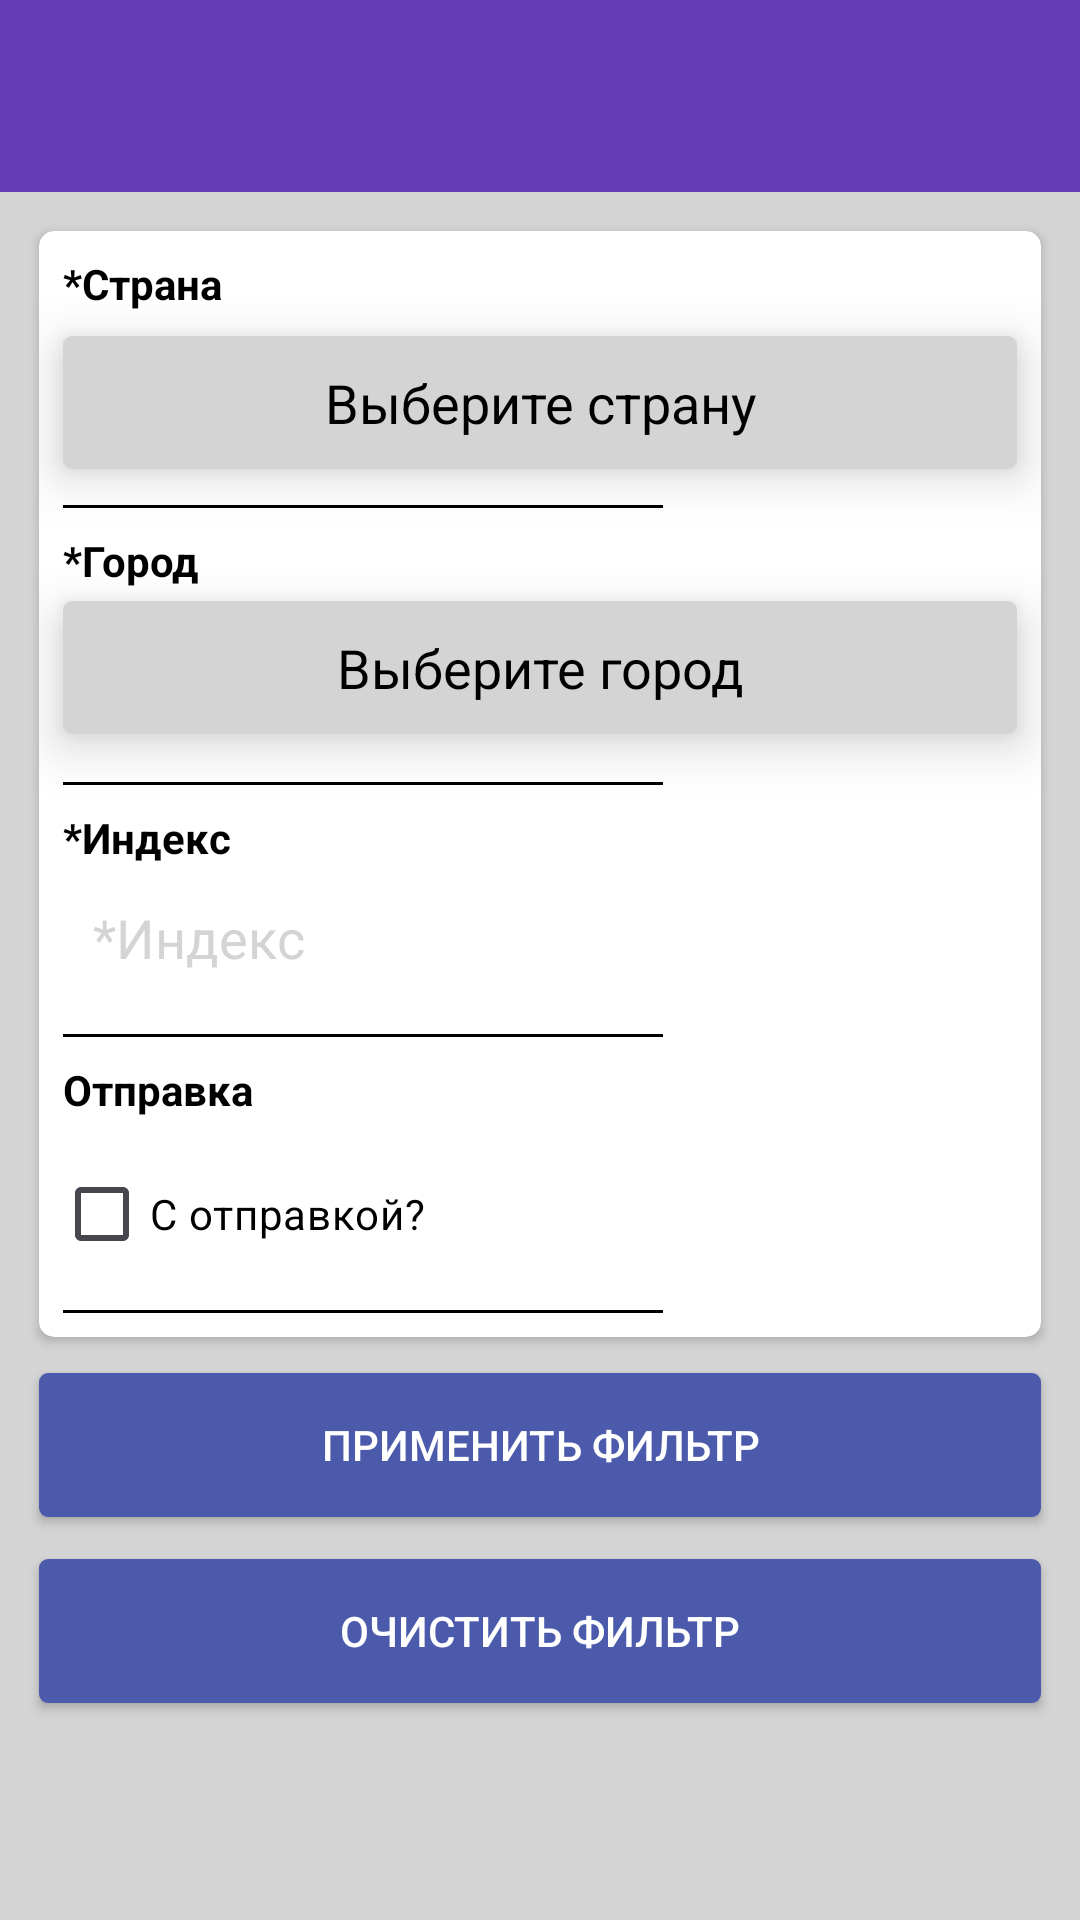

The Android layout XML behind this screen, and the referenced resources:
<!-- AndroidManifest.xml: application theme Theme.CashBash -->
<!-- res/layout/activity_filter.xml -->
<?xml version="1.0" encoding="utf-8"?>
<androidx.constraintlayout.widget.ConstraintLayout xmlns:android="http://schemas.android.com/apk/res/android"
    xmlns:app="http://schemas.android.com/apk/res-auto"
    xmlns:tools="http://schemas.android.com/tools"
    android:id="@+id/container"
    android:layout_width="match_parent"
    android:layout_height="match_parent"
    android:background="@color/grey"
    tools:context=".activities.FilterActivity">

    <androidx.appcompat.widget.Toolbar
        android:id="@+id/toolbar"
        android:layout_width="match_parent"
        android:layout_height="wrap_content"
        android:background="@color/purple_main"
        android:minHeight="?attr/actionBarSize"
        android:theme="@style/Toolbar"
        app:layout_constraintEnd_toEndOf="parent"
        app:layout_constraintStart_toStartOf="parent"
        app:layout_constraintTop_toTopOf="parent" />

    <ScrollView
        android:id="@+id/svMain"
        android:layout_width="match_parent"
        android:layout_height="wrap_content"
        app:layout_constraintTop_toBottomOf="@+id/toolbar">

        <LinearLayout
            android:layout_width="match_parent"
            android:layout_height="wrap_content"
            android:layout_margin="5dp"
            android:orientation="vertical">

            <androidx.cardview.widget.CardView
                android:id="@+id/cvAdress"
                android:layout_width="match_parent"
                android:layout_height="match_parent"
                android:layout_margin="8dp"
                app:cardBackgroundColor="@color/white"
                app:cardCornerRadius="5dp">

                <LinearLayout
                    android:layout_width="match_parent"
                    android:layout_height="match_parent"
                    android:orientation="vertical">

                    <TextView
                        android:id="@+id/tvTitleCountry"
                        android:layout_width="match_parent"
                        android:layout_height="wrap_content"
                        android:layout_marginStart="8dp"
                        android:layout_marginTop="8dp"
                        android:text="@string/country"
                        android:textColor="@color/black"
                        android:textStyle="bold" />

                    <TextView
                        android:id="@+id/tvSelectCountry"
                        android:layout_width="match_parent"
                        android:layout_height="wrap_content"
                        android:layout_marginStart="8dp"
                        android:layout_marginTop="8dp"
                        android:layout_marginEnd="8dp"
                        android:layout_marginBottom="4dp"
                        android:background="@drawable/tv_select_item_bg"
                        android:elevation="10dp"
                        android:gravity="center"
                        android:padding="10dp"
                        android:text="@string/select_country"
                        android:textColor="@color/black"
                        android:textSize="18sp" />

                    <LinearLayout
                        android:id="@+id/divider1"
                        android:layout_width="200dp"
                        android:layout_height="1dp"
                        android:layout_marginStart="8dp"
                        android:layout_marginTop="8dp"
                        android:background="@color/black"
                        android:orientation="horizontal">

                    </LinearLayout>

                    <TextView
                        android:id="@+id/tvTitleCity"
                        android:layout_width="match_parent"
                        android:layout_height="wrap_content"
                        android:layout_marginStart="8dp"
                        android:layout_marginTop="8dp"
                        android:text="@string/city"
                        android:textColor="@color/black"
                        android:textStyle="bold" />

                    <TextView
                        android:id="@+id/tvSelectCity"
                        android:layout_width="match_parent"
                        android:layout_height="wrap_content"
                        android:layout_marginStart="8dp"
                        android:layout_marginTop="4dp"
                        android:layout_marginEnd="8dp"
                        android:layout_marginBottom="8dp"
                        android:background="@drawable/tv_select_item_bg"
                        android:elevation="10dp"
                        android:gravity="center"
                        android:padding="10dp"
                        android:text="@string/select_city"
                        android:textColor="@color/black"
                        android:textSize="18sp" />

                    <LinearLayout
                        android:id="@+id/divider2"
                        android:layout_width="200dp"
                        android:layout_height="1dp"
                        android:layout_marginStart="8dp"
                        android:layout_marginTop="8dp"
                        android:background="@color/black"
                        android:orientation="horizontal">

                    </LinearLayout>

                    <TextView
                        android:id="@+id/tvTitleIndex"
                        android:layout_width="match_parent"
                        android:layout_height="wrap_content"
                        android:layout_marginStart="8dp"
                        android:layout_marginTop="8dp"
                        android:text="@string/index"
                        android:textColor="@color/black"
                        android:textStyle="bold" />

                    <EditText
                        android:id="@+id/edIndex"
                        android:layout_width="match_parent"
                        android:layout_height="48dp"
                        android:layout_marginStart="8dp"
                        android:autofillHints=""
                        android:background="@null"
                        android:ems="10"
                        android:hint="@string/index"
                        android:inputType="number"
                        android:maxLength="15"
                        android:maxLines="1"
                        android:padding="10dp"
                        android:textColorHint="@color/grey"
                        tools:ignore="DuplicateSpeakableTextCheck,TextContrastCheck" />

                    <LinearLayout
                        android:id="@+id/divider3"
                        android:layout_width="200dp"
                        android:layout_height="1dp"
                        android:layout_marginStart="8dp"
                        android:layout_marginTop="8dp"
                        android:background="@color/black"
                        android:orientation="horizontal">

                    </LinearLayout>

                    <TextView
                        android:id="@+id/tvTitleSend"
                        android:layout_width="match_parent"
                        android:layout_height="wrap_content"
                        android:layout_marginStart="8dp"
                        android:layout_marginTop="8dp"
                        android:text="@string/with_send_title"
                        android:textColor="@color/black"
                        android:textStyle="bold" />

                    <CheckBox
                        android:id="@+id/cbWithSend"
                        android:layout_width="match_parent"
                        android:layout_height="48dp"
                        android:layout_marginStart="5dp"
                        android:layout_marginTop="8dp"
                        android:buttonTint="@color/purple"
                        android:text="@string/with_send"
                        android:textColor="@color/black" />

                    <LinearLayout
                        android:id="@+id/divider4"
                        android:layout_width="200dp"
                        android:layout_height="1dp"
                        android:layout_marginStart="8dp"
                        android:layout_marginTop="8dp"
                        android:layout_marginBottom="8dp"
                        android:background="@color/black"
                        android:orientation="horizontal">

                    </LinearLayout>

                </LinearLayout>
            </androidx.cardview.widget.CardView>

            <Button
                android:id="@+id/btFilter"
                android:layout_width="match_parent"
                android:layout_height="wrap_content"
                android:layout_marginStart="8dp"
                android:layout_marginTop="4dp"
                android:layout_marginEnd="8dp"
                android:layout_marginBottom="14dp"
                android:background="@drawable/btn_shape"
                android:padding="8dp"
                android:text="@string/btn_filter"
                android:textColor="@color/white" />

            <Button
                android:id="@+id/btFilterClear"
                android:layout_width="match_parent"
                android:layout_height="wrap_content"
                android:layout_marginStart="8dp"
                android:layout_marginEnd="8dp"
                android:layout_marginBottom="16dp"
                android:background="@drawable/btn_shape"
                android:padding="8dp"
                android:text="@string/btn_filter_clear"
                android:textColor="@color/white" />

        </LinearLayout>
    </ScrollView>
</androidx.constraintlayout.widget.ConstraintLayout>
<!-- resources referenced by this layout -->
<resources>
  <color name="black">#FF000000</color>
  <color name="grey">#D5D4D4</color>
  <color name="purple">#4C5AAC</color>
  <color name="purple_main">#673AB7</color>
  <color name="white">#FFFFFFFF</color>
  <!-- drawable btn_shape (drawable) -->
  <?xml version="1.0" encoding="utf-8"?>
  <shape xmlns:android="http://schemas.android.com/apk/res/android">
      <solid android:color="@color/purple"/>
      <corners android:radius="3dp"/>
  </shape>
  <!-- drawable tv_select_item_bg (drawable) -->
  <?xml version="1.0" encoding="utf-8"?>
  <shape xmlns:android="http://schemas.android.com/apk/res/android">
      <solid android:color="@color/grey"/>
      <corners android:radius="3dp"/>
  </shape>
  <string name="btn_filter">Применить фильтр</string>
  <string name="btn_filter_clear">Очистить фильтр</string>
  <string name="city">*Город</string>
  <string name="country">*Страна</string>
  <string name="index">*Индекс</string>
  <string name="select_city">Выберите город</string>
  <string name="select_country">Выберите страну</string>
  <string name="with_send">С отправкой?</string>
  <string name="with_send_title">Отправка</string>
  <style name="Theme.CashBash" parent="Base.Theme.CashBash" />
  <style name="Base.Theme.CashBash" parent="Theme.Material3.DayNight.NoActionBar">
          
          
      </style>
</resources>
